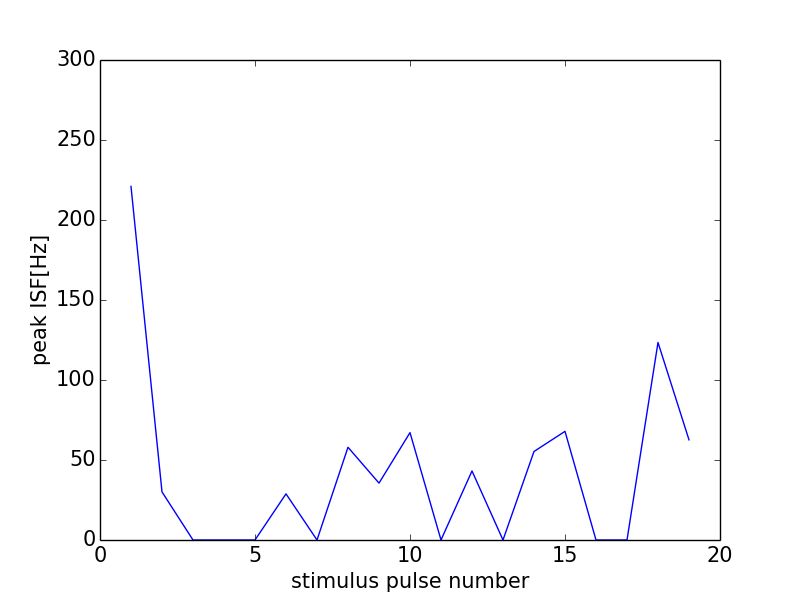

Values plotted in this chart, from the file beside it:
0, 0.0
0, 0
1, 221
2, 30.05
3, 0
4, 0
5, 0
6, 28.84
7, 0
8, 57.97
9, 35.56
10, 67.11
11, 0
12, 43.15
13, 0
14, 55.33
15, 67.91
16, 0
17, 0
18, 123.5
19, 62.6
20, 0
